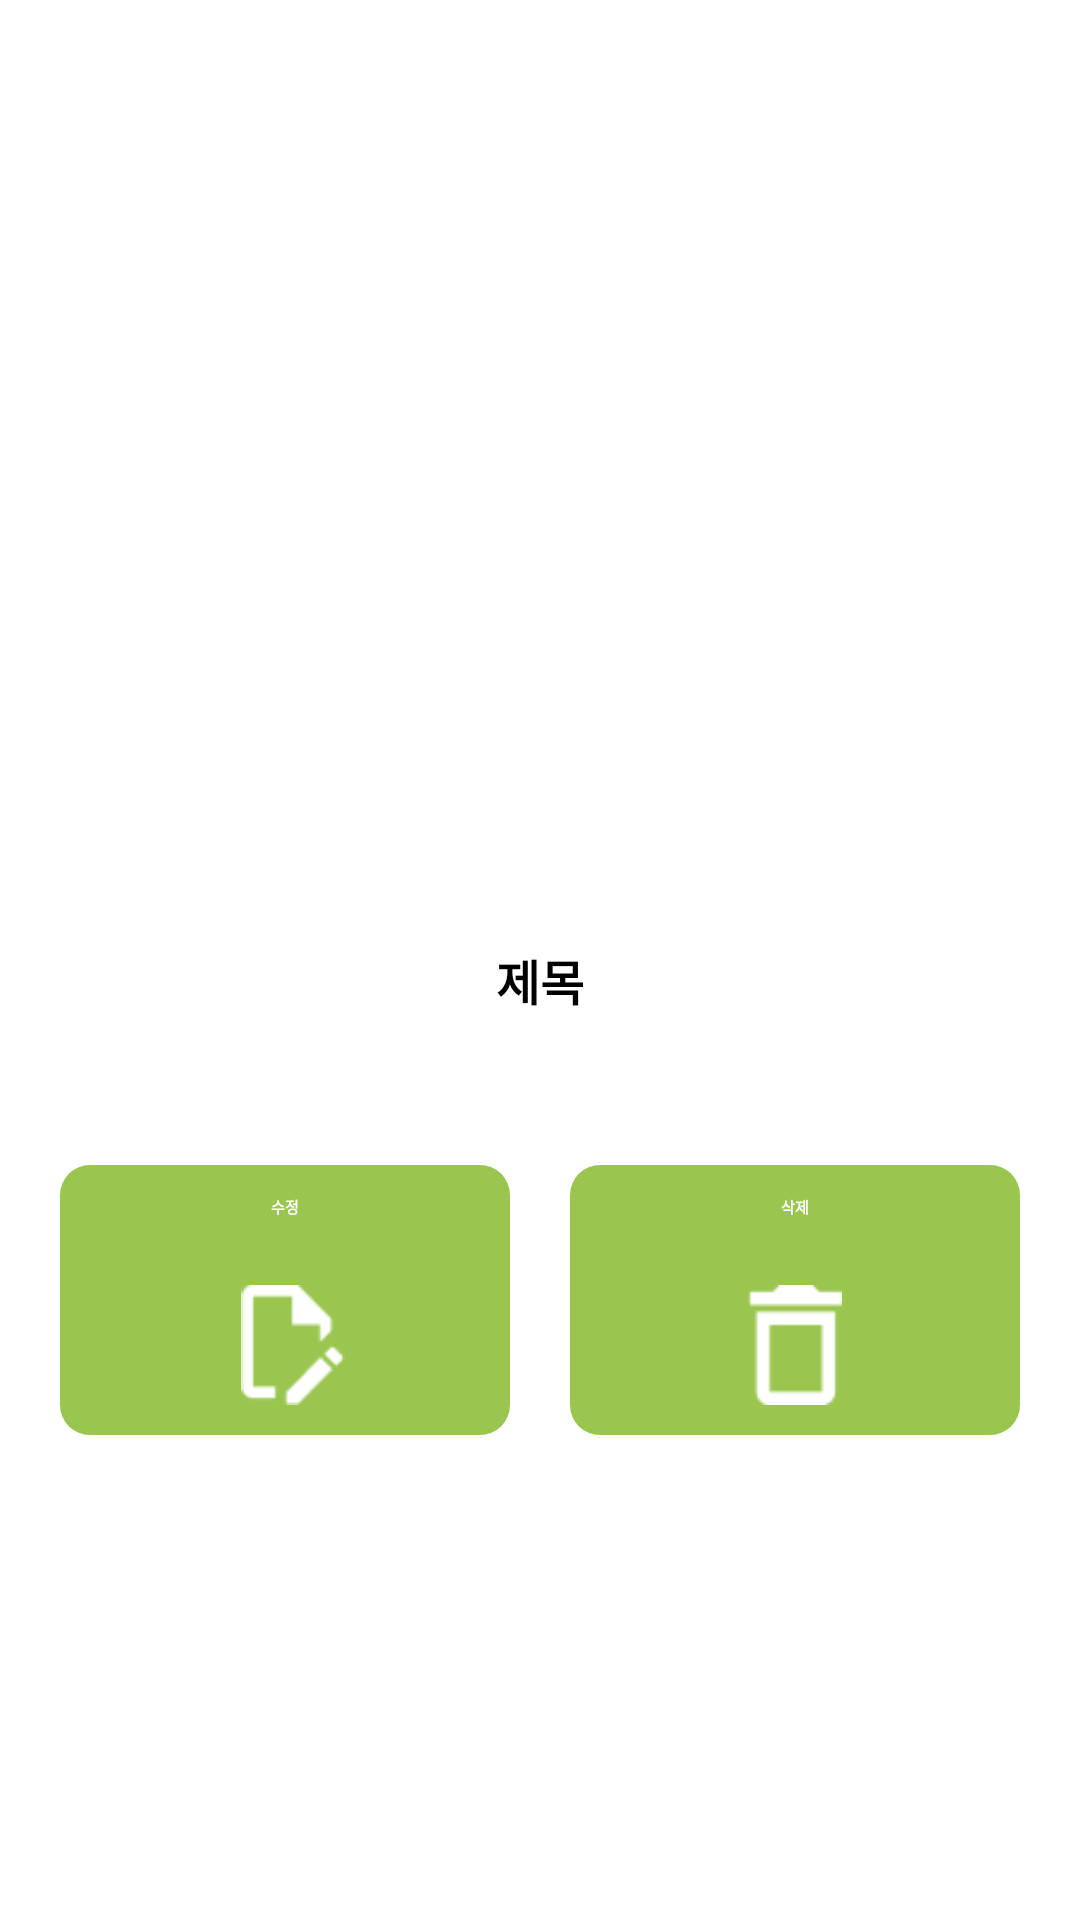

Android layout source for this screen:
<!-- AndroidManifest.xml: application theme Theme.Android -->
<!-- res/layout/bottom_sheet_dialog_todo_folder.xml -->
<?xml version="1.0" encoding="utf-8"?>
<androidx.constraintlayout.widget.ConstraintLayout xmlns:android="http://schemas.android.com/apk/res/android"
    xmlns:tools="http://schemas.android.com/tools"
    android:layout_width="match_parent"
    android:layout_height="match_parent"
    xmlns:app="http://schemas.android.com/apk/res-auto">

    <androidx.constraintlayout.widget.ConstraintLayout
        android:layout_width="match_parent"
        android:layout_height="350dp"
        app:layout_constraintStart_toStartOf="parent"
        app:layout_constraintEnd_toEndOf="parent"
        app:layout_constraintBottom_toBottomOf="parent"
        >

        <EditText
            android:id="@+id/bottomSheetTitle"
            android:layout_width="wrap_content"
            android:fontFamily="@font/soyomaple"
            android:layout_height="wrap_content"
            android:text="제목"
            android:textSize="16sp"
            android:textStyle="bold"
            android:layout_marginTop="25dp"
            app:layout_constraintStart_toStartOf="parent"
            app:layout_constraintEnd_toEndOf="parent"
            app:layout_constraintTop_toTopOf="parent"
            />

        <androidx.recyclerview.widget.RecyclerView
            android:id="@+id/checkedpaletteRecyclerView"
            android:layout_width="match_parent"
            android:layout_height="wrap_content"
            app:layout_constraintTop_toBottomOf="@id/bottomSheetTitle"
            app:layout_constraintStart_toStartOf="parent"
            app:layout_constraintEnd_toEndOf="parent"
            android:layout_marginHorizontal="50dp"
            android:layout_marginTop="20dp"
            />
        <androidx.recyclerview.widget.RecyclerView
            android:id="@+id/paletteRecyclerView"
            android:layout_width="match_parent"
            android:layout_height="wrap_content"
            app:layout_constraintTop_toBottomOf="@id/bottomSheetTitle"
            app:layout_constraintStart_toStartOf="parent"
            app:layout_constraintEnd_toEndOf="parent"
            android:layout_marginHorizontal="50dp"
            android:layout_marginTop="20dp"
            />



        <androidx.constraintlayout.widget.ConstraintLayout
            android:layout_width="match_parent"
            android:layout_height="wrap_content"
            android:layout_marginTop="30dp"
            android:layout_marginBottom="30dp"
            app:layout_constraintEnd_toEndOf="parent"
            app:layout_constraintStart_toStartOf="parent"
            app:layout_constraintTop_toBottomOf="@id/paletteRecyclerView"
            >

            <androidx.appcompat.widget.AppCompatButton
                android:id="@+id/updateButton"
                android:paddingTop="10dp"
                android:gravity="center_horizontal|top"
                android:layout_width="150dp"
                android:layout_height="90dp"
                android:fontFamily="@font/soyomaple"
                android:background="@drawable/button_border_light_green"
                android:backgroundTint="@color/todo_folder_update_button"
                android:text="수정"
                android:textStyle="bold"
                android:textColor="@color/white"
                app:layout_constraintBottom_toBottomOf="parent"
                app:layout_constraintEnd_toStartOf="@+id/deleteButton"
                app:layout_constraintHorizontal_bias="0.5"
                app:layout_constraintStart_toStartOf="parent"
                app:layout_constraintTop_toTopOf="parent" />

            <ImageView
                android:layout_width="40dp"
                android:layout_height="40dp"
                app:layout_constraintBottom_toBottomOf="@+id/updateButton"
                app:layout_constraintStart_toStartOf="@+id/updateButton"
                app:layout_constraintEnd_toEndOf="@id/updateButton"
                android:src="@drawable/todo_folder_update_button"
                android:layout_marginStart="5dp"
                android:layout_marginBottom="10dp"
                android:elevation="10dp"/>

            <androidx.appcompat.widget.AppCompatButton
                android:id="@+id/deleteButton"
                android:paddingTop="10dp"
                android:gravity="center_horizontal|top"
                android:layout_width="150dp"
                android:layout_height="90dp"
                android:background="@drawable/button_border_light_green"
                android:backgroundTint="@color/todo_folder_update_button"
                android:text="삭제"
                android:fontFamily="@font/soyomaple"
                android:textStyle="bold"
                android:textColor="@color/white"
                app:layout_constraintBottom_toBottomOf="parent"
                app:layout_constraintEnd_toEndOf="parent"
                app:layout_constraintHorizontal_bias="0.5"
                app:layout_constraintStart_toEndOf="@+id/updateButton"
                app:layout_constraintTop_toTopOf="parent" />
            <ImageView
                android:layout_width="40dp"
                android:layout_height="40dp"
                app:layout_constraintBottom_toBottomOf="@+id/deleteButton"
                app:layout_constraintStart_toStartOf="@+id/deleteButton"
                app:layout_constraintEnd_toEndOf="@id/deleteButton"
                android:src="@drawable/todo_folder_delete_button"
                android:layout_marginBottom="10dp"
                android:elevation="10dp"/>

        </androidx.constraintlayout.widget.ConstraintLayout>

    </androidx.constraintlayout.widget.ConstraintLayout>

</androidx.constraintlayout.widget.ConstraintLayout>
<!-- resources referenced by this layout -->
<resources>
  <color name="todo_folder_update_button">#9AC650</color>
  <color name="white">#FFFFFFFF</color>
  <!-- drawable button_border_light_green (drawable) -->
  <?xml version="1.0" encoding="utf-8"?>
  <selector xmlns:android="http://schemas.android.com/apk/res/android">
      <item>
          <shape android:shape="rectangle">
              <solid android:color="@color/todo_folder_update_button"/> 
              <corners android:radius="10dp"/> 
          </shape>
      </item>
  </selector>
  <!-- drawable todo_folder_delete_button: png bitmap (drawable, 375 bytes) -->
  <!-- drawable todo_folder_update_button: png bitmap (drawable, 619 bytes) -->
</resources>
